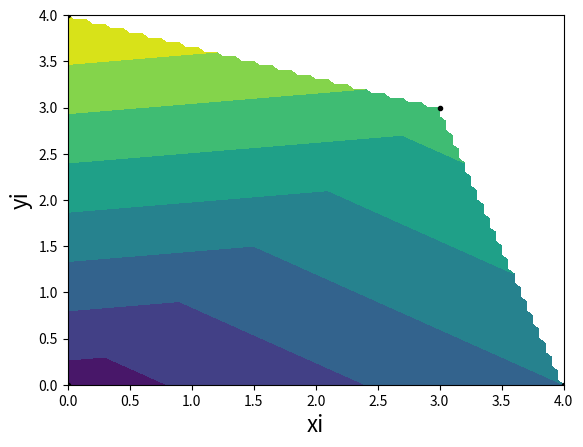

The script that saved this image:
import matplotlib.pyplot as plt
import numpy
from scipy.interpolate import griddata
import scipy.interpolate as interp

x = numpy.array([0, 4, 3, 0])
y = numpy.array([0, 0, 3, 4])
z = numpy.array([1, 2, 3, 4])

# target grid to interpolate to
xi = numpy.arange(0, 4.05, 0.05)
yi = numpy.arange(0, 4.05, 0.05)
xi, yi = numpy.meshgrid(xi, yi)

# interpolate
zi = griddata((x, y), z, (xi, yi), method='linear')

yy, xx = numpy.meshgrid(y,x)
sparse_points = numpy.stack([x.ravel(), y.ravel()], -1)
zz = interp.RBFInterpolator(sparse_points, z.ravel(), smoothing=0, kernel='cubic')  # explicit default smoothing=0 for interpolation

# plot
fig = plt.figure()
ax = fig.add_subplot(111)
plt.contourf(xi,yi,zi)
plt.plot(x, y, 'k.')
plt.xlabel('xi', fontsize=16)
plt.ylabel('yi', fontsize=16)
# plt.savefig('interpolated.png',dpi=100)
plt.show()
plt.close(fig)
